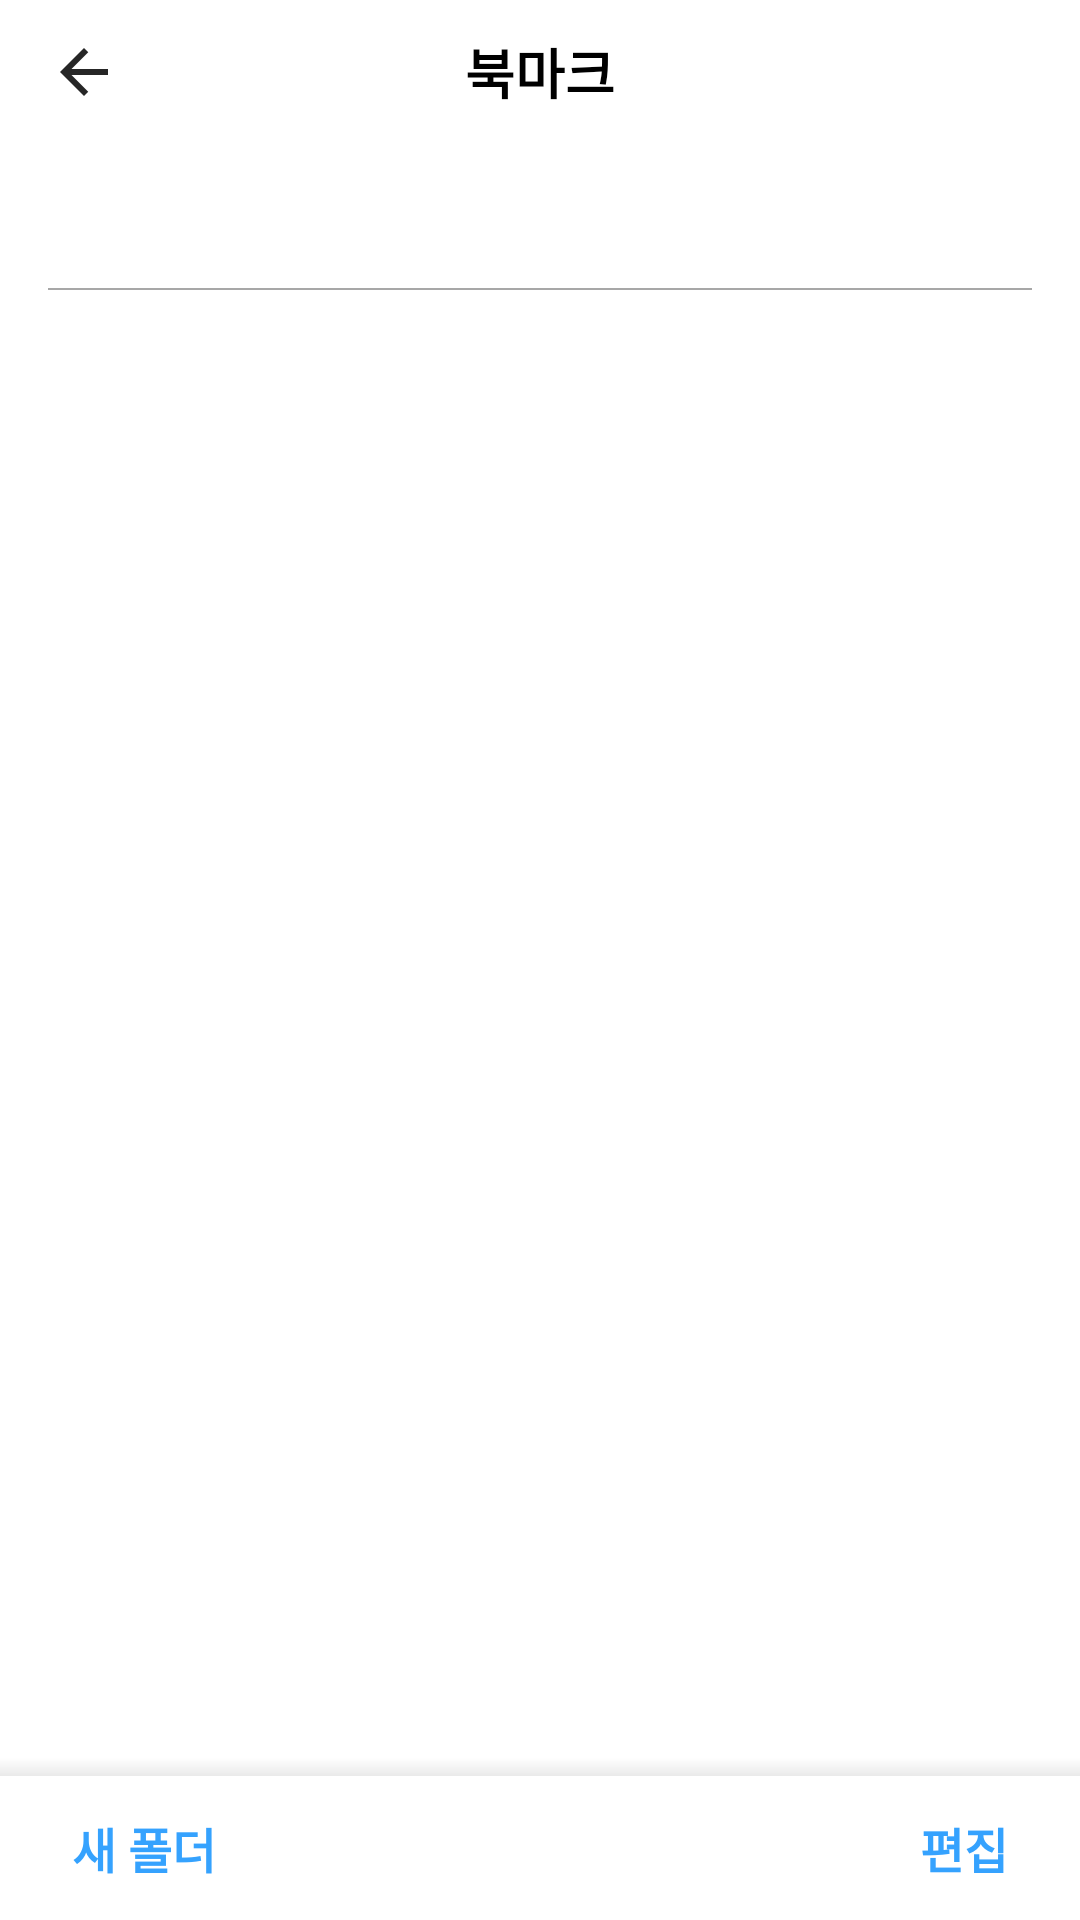

The Android layout XML behind this screen, and the referenced resources:
<!-- AndroidManifest.xml: application theme AppTheme -->
<!-- res/layout/activity_bookmark.xml -->
<?xml version="1.0" encoding="utf-8"?>
<LinearLayout xmlns:android="http://schemas.android.com/apk/res/android"
    android:orientation="vertical"
    android:background="@color/colorDamoyoungWhite"
    android:layout_width="match_parent"
    android:layout_height="match_parent">

    <RelativeLayout
        android:layout_width="match_parent"
        android:layout_height="48dp"
        android:background="@color/colorDamoyoungWhite"
        android:orientation="horizontal">

        <ImageView
            android:id="@+id/iv_bookmark_arrow_back"
            android:layout_width="wrap_content"
            android:layout_height="wrap_content"
            android:layout_centerVertical="true"
            android:padding="8dp"
            android:layout_marginStart="8dp"
            android:onClick="onClick"
            android:src="@drawable/ic_arrow_back" />

        <TextView
            android:id="@+id/tv_bookmark_top_title"
            android:layout_width="wrap_content"
            android:layout_height="wrap_content"
            android:layout_centerHorizontal="true"
            android:layout_centerVertical="true"
            android:background="@color/colorDamoyoungWhite"
            android:text="북마크"
            android:textStyle="bold"
            android:textColor="@color/colorBlack"
            android:textSize="18sp" />


    </RelativeLayout>

    <View
        android:layout_marginTop="48dp"
        android:layout_marginStart="16dp"
        android:layout_marginEnd="16dp"
        android:layout_width="match_parent"
        android:layout_height="0.5dp"
        android:background="@color/colorBookmarkLine"/>
    <ListView
        android:id="@+id/lv_bookmark"
        android:layout_width="match_parent"
        android:layout_height="0dp"
        android:layout_marginLeft="16dp"
        android:dividerHeight="0.5dp"
        android:divider="@color/colorBookmarkLine"
        android:layout_marginRight="16dp"
        android:layout_weight="1" >

    </ListView>

    <View
        android:layout_width="match_parent"
        android:layout_height="6dp"
        android:background="@drawable/up_shadow" />

    <LinearLayout
        android:layout_width="match_parent"
        android:layout_height="48dp"
        android:orientation="horizontal">

    <TextView
            android:id="@+id/tv_bookmark_add_folder"
            android:layout_width="wrap_content"
            android:layout_height="wrap_content"
            android:layout_gravity="center_vertical"
            android:layout_marginStart="16dp"
            android:onClick="onClick"
            android:padding="8dp"
            android:text="@string/new_folder"
            android:textColor="@color/colorDamoyoungText"
            android:textSize="16sp"
            android:textStyle="bold" />

        <View
            android:layout_width="0dp"
            android:layout_height="wrap_content"
            android:layout_weight="1" />

        <TextView
            android:id="@+id/tv_bookmark_edit"
            android:layout_width="wrap_content"
            android:layout_height="wrap_content"
            android:layout_gravity="center_vertical"
            android:layout_marginEnd="16dp"
            android:onClick="onClick"
            android:padding="8dp"
            android:text="@string/edit"
            android:textColor="@color/colorDamoyoungText"
            android:textSize="16sp"
            android:textStyle="bold" />



        <TextView
            android:id="@+id/tv_bookmark_confirm"
            android:layout_width="wrap_content"
            android:layout_height="wrap_content"
            android:layout_gravity="center_vertical"
            android:layout_marginEnd="16dp"
            android:onClick="onClick"
            android:paddingStart="6dp"
            android:paddingEnd="8dp"
            android:text="@string/confirm"
            android:textColor="@color/colorDamoyoungText"
            android:textSize="16sp"
            android:textStyle="bold"
            android:visibility="gone" />

    </LinearLayout>

</LinearLayout>
<!-- resources referenced by this layout -->
<resources>
  <color name="colorBlack">#000000</color>
  <color name="colorBookmarkLine">#a7a7a7</color>
  <color name="colorDamoyoungText">#35a2fe</color>
  <color name="colorDamoyoungWhite">#ffffff</color>
  <!-- drawable ic_arrow_back: png bitmap (drawable-hdpi, 326 bytes) -->
  <!-- drawable up_shadow (drawable) -->
  <?xml version="1.0" encoding="utf-8"?>
  <shape xmlns:android="http://schemas.android.com/apk/res/android">
      <gradient
          android:startColor="#16000000"
          android:endColor="#ffffff"
          android:angle="90"
          >
      </gradient>
  </shape>
  <string name="confirm">완료</string>
  <string name="edit">편집</string>
  <string name="new_folder">새 폴더</string>
  <style name="AppTheme" parent="Theme.AppCompat.Light.DarkActionBar">
          
          <item name="colorPrimary">@color/colorPrimary</item>
          <item name="colorPrimaryDark">@color/colorPrimaryDark</item>
          <item name="colorAccent">@color/colorCursorBlue</item>
          <item name="windowNoTitle">true</item>
          <item name="android:statusBarColor">@color/colorStatusBar </item>
          <item name="popupMenuStyle">@style/MyPopupMenu</item>
          <item name="android:itemTextAppearance">@style/itemTextStyle.AppTheme</item>
      </style>
  <color name="colorPrimary">#008577</color>
  <color name="colorPrimaryDark">#00574B</color>
  <color name="colorCursorBlue">#35a2fe</color>
  <color name="colorStatusBar">#494949</color>
  <style name="MyPopupMenu" parent="@style/Widget.AppCompat.PopupMenu.Overflow">
          <item name="android:popupBackground">@android:color/white</item>
          <item name="android:dropDownHorizontalOffset">10dp</item>
          <item name="android:dropDownVerticalOffset">5dp</item>
      </style>
  <style name="itemTextStyle.AppTheme" parent="@android:style/TextAppearance.Widget.IconMenu.Item">
          <item name="android:textColor">#05437e</item>
          <item name="android:textSize">12sp</item>
      </style>
</resources>
